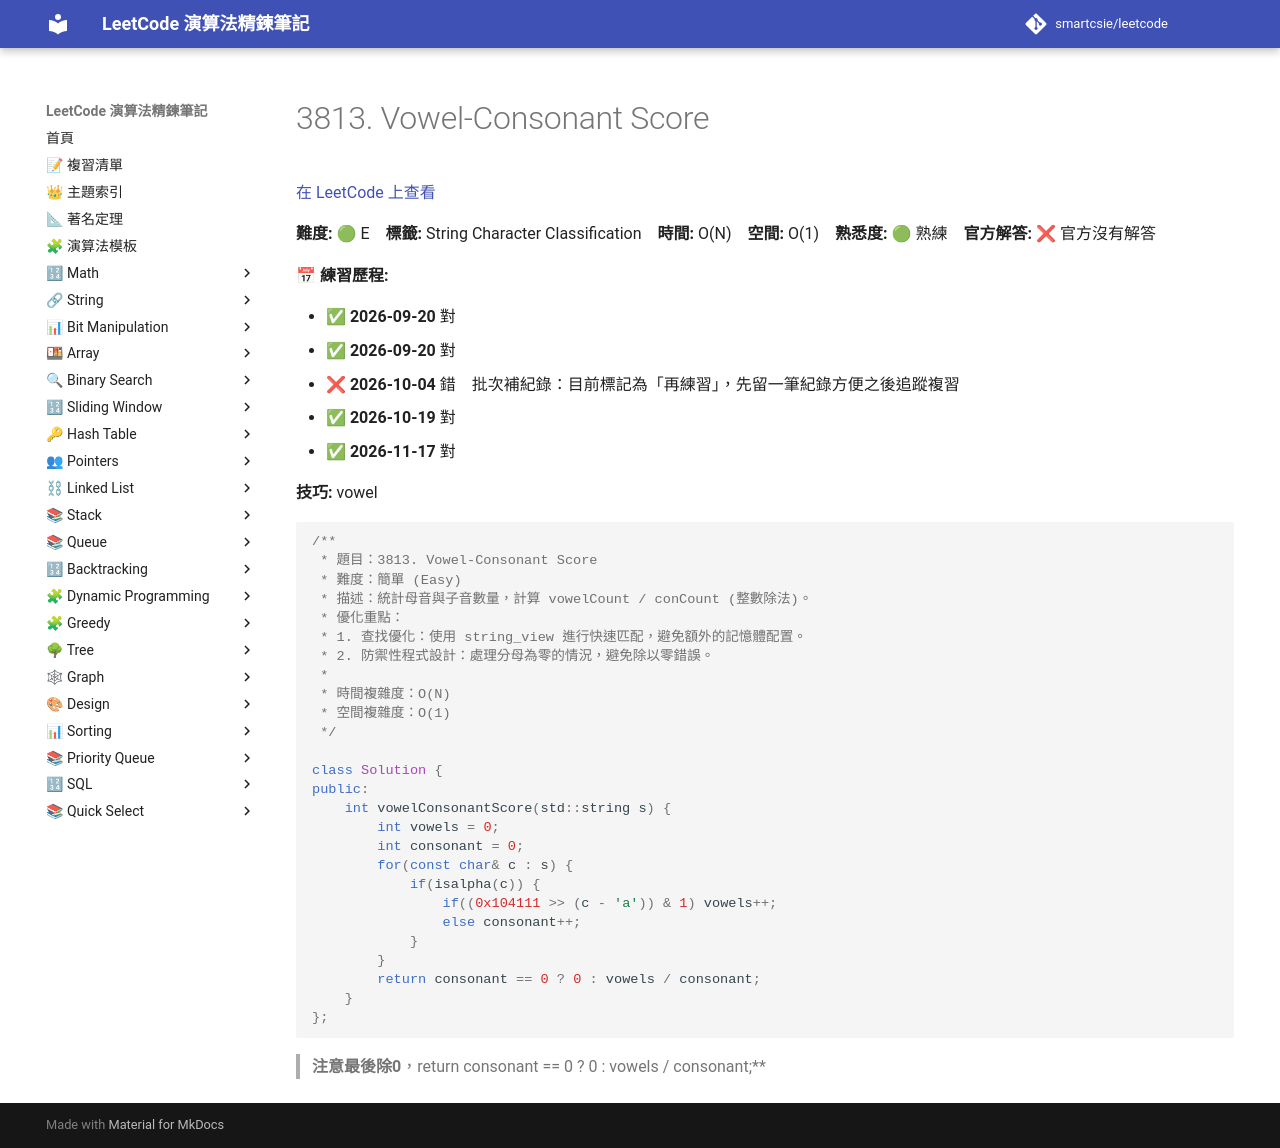

repository: smartcsie/leetcode · page: problems/3813/index.html · generator: mkdocs

# 3813. Vowel-Consonant Score

[在 LeetCode 上查看](https://leetcode.com/problems/vowel-consonant-score/)

**難度:** 🟢 E　**標籤:** String Character Classification　**時間:** O(N)　**空間:** O(1)　**熟悉度:** 🟢 熟練　**官方解答:** ❌ 官方沒有解答

**📅 練習歷程:**

- ✅ **2026-09-20** 對
- ✅ **2026-09-20** 對
- ❌ **2026-10-04** 錯　批次補紀錄：目前標記為「再練習」，先留一筆紀錄方便之後追蹤複習
- ✅ **2026-10-19** 對
- ✅ **2026-11-17** 對

**技巧:** vowel

```cpp
/**
 * 題目：3813. Vowel-Consonant Score
 * 難度：簡單 (Easy)
 * 描述：統計母音與子音數量，計算 vowelCount / conCount (整數除法)。
 * 優化重點：
 * 1. 查找優化：使用 string_view 進行快速匹配，避免額外的記憶體配置。
 * 2. 防禦性程式設計：處理分母為零的情況，避免除以零錯誤。
 *
 * 時間複雜度：O(N)
 * 空間複雜度：O(1)
 */

class Solution {
public:
    int vowelConsonantScore(std::string s) {
        int vowels = 0;
        int consonant = 0;
        for(const char& c : s) {
            if(isalpha(c)) {
                if((0x104111 >> (c - 'a')) & 1) vowels++;
                else consonant++;
            }
        }
        return consonant == 0 ? 0 : vowels / consonant;
    }
};
```

> **注意最後除0**，return consonant == 0 ? 0 : vowels / consonant;**<br>
